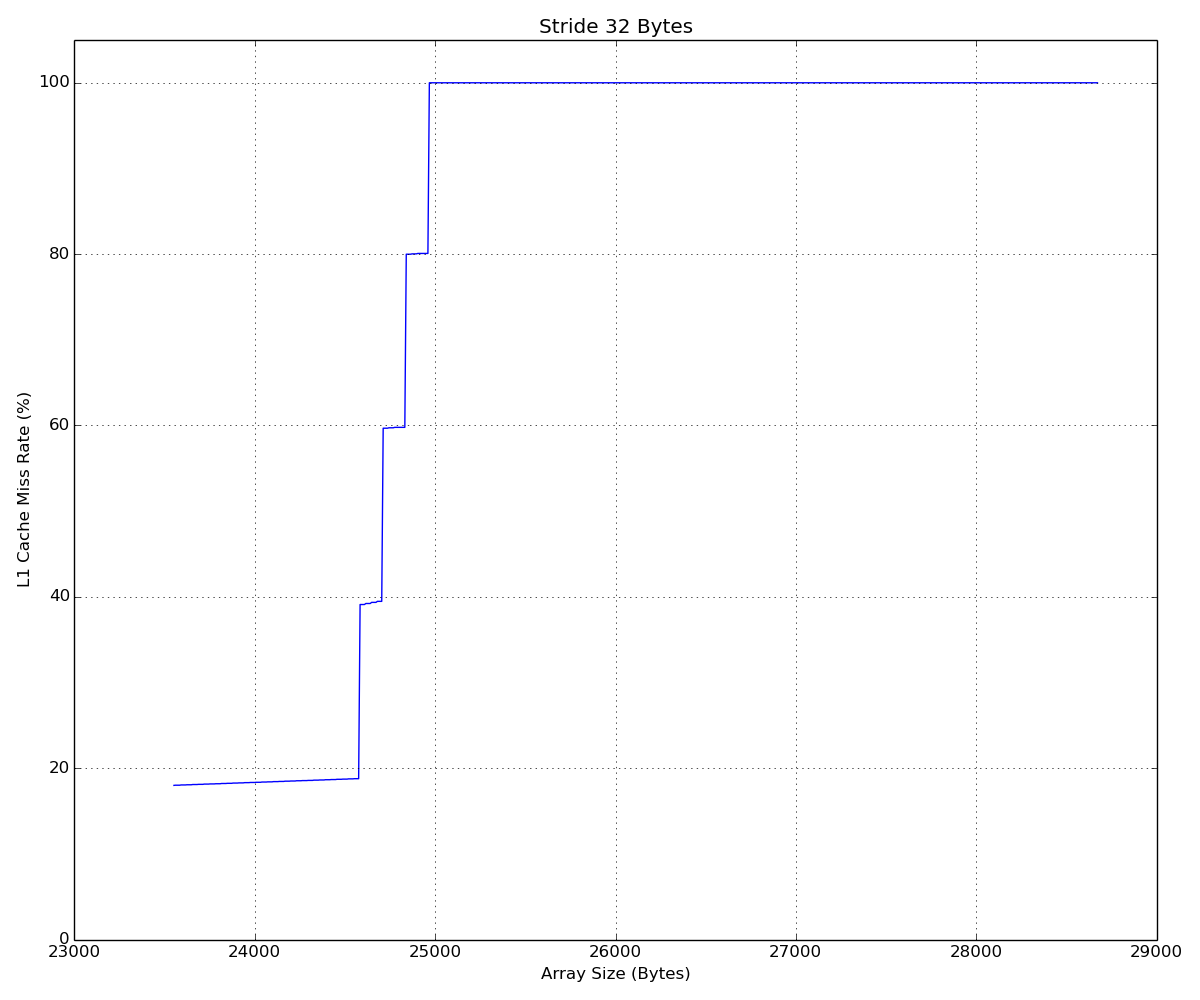

The file beside this chart, header and first rows:
stride, array_size, l1_miss_rate
4, 2944, 17.99
4, 2945, 18.01
4, 2946, 18.01
4, 2947, 18.01
4, 2948, 18.01
4, 2949, 18.04
4, 2950, 18.04
4, 2951, 18.04
4, 2952, 18.04
4, 2953, 18.06
4, 2954, 18.06
4, 2955, 18.06
4, 2956, 18.06
4, 2957, 18.09
4, 2958, 18.09
4, 2959, 18.09
4, 2960, 18.09
4, 2961, 18.11
4, 2962, 18.11
4, 2963, 18.11
4, 2964, 18.11
4, 2965, 18.14
4, 2966, 18.14
4, 2967, 18.14
4, 2968, 18.14
4, 2969, 18.16
4, 2970, 18.16
4, 2971, 18.16
4, 2972, 18.16
4, 2973, 18.18
4, 2974, 18.18
4, 2975, 18.18
4, 2976, 18.18
4, 2977, 18.21
4, 2978, 18.21
4, 2979, 18.21
4, 2980, 18.21
4, 2981, 18.23
4, 2982, 18.23
4, 2983, 18.23
4, 2984, 18.23
4, 2985, 18.26
4, 2986, 18.26
4, 2987, 18.26
4, 2988, 18.26
4, 2989, 18.28
4, 2990, 18.28
4, 2991, 18.28
4, 2992, 18.28
4, 2993, 18.31
4, 2994, 18.31
4, 2995, 18.31
4, 2996, 18.31
4, 2997, 18.33
4, 2998, 18.33
4, 2999, 18.33
4, 3000, 18.33
4, 3001, 18.35
4, 3002, 18.35
4, 3003, 18.35
... 581 more rows
